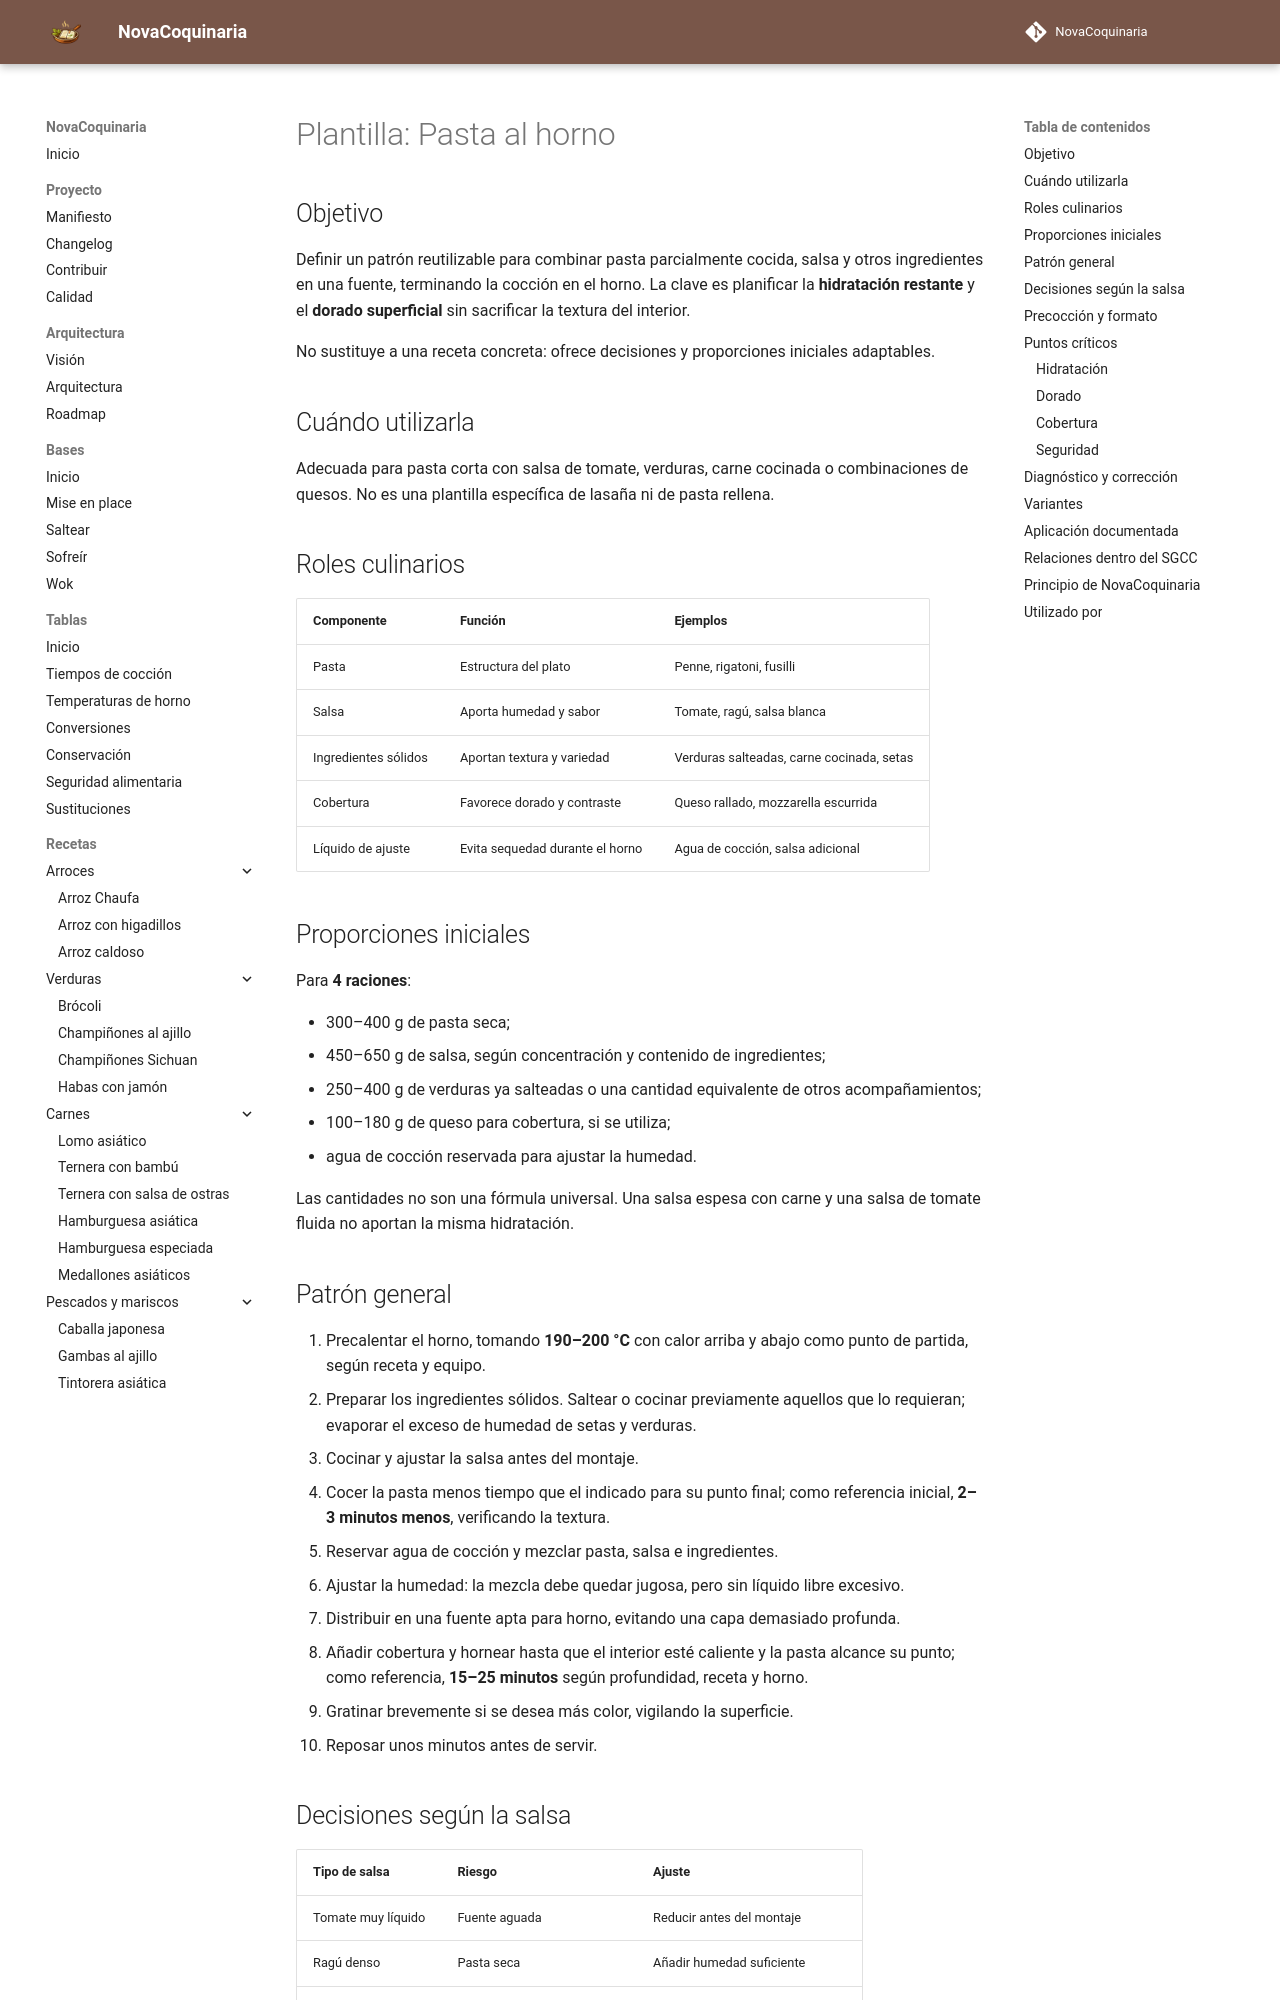

repository: fran-eliot/NovaCoquinaria · page: 12_Plantillas/04_Cocciones/pasta_al_horno.html · generator: mkdocs

---
id: PLA-0004
tipo: plantilla
titulo: Pasta al horno
categoria: Plantillas
estado: borrador
version: 1.0.0
ultima_revision: 2026-11-14
etiquetas:
  - pasta
  - horno
  - gratinado
  - plantilla
  - hidratacion
---

# Plantilla: Pasta al horno

## Objetivo

Definir un patrón reutilizable para combinar pasta parcialmente cocida, salsa y otros ingredientes en una fuente, terminando la cocción en el horno. La clave es planificar la **hidratación restante** y el **dorado superficial** sin sacrificar la textura del interior.

No sustituye a una receta concreta: ofrece decisiones y proporciones iniciales adaptables.

## Cuándo utilizarla

Adecuada para pasta corta con salsa de tomate, verduras, carne cocinada o combinaciones de quesos. No es una plantilla específica de lasaña ni de pasta rellena.

## Roles culinarios

| Componente | Función | Ejemplos |
|---|---|---|
| Pasta | Estructura del plato | Penne, rigatoni, fusilli |
| Salsa | Aporta humedad y sabor | Tomate, ragú, salsa blanca |
| Ingredientes sólidos | Aportan textura y variedad | Verduras salteadas, carne cocinada, setas |
| Cobertura | Favorece dorado y contraste | Queso rallado, mozzarella escurrida |
| Líquido de ajuste | Evita sequedad durante el horno | Agua de cocción, salsa adicional |

## Proporciones iniciales

Para **4 raciones**:

- 300–400 g de pasta seca;
- 450–650 g de salsa, según concentración y contenido de ingredientes;
- 250–400 g de verduras ya salteadas o una cantidad equivalente de otros acompañamientos;
- 100–180 g de queso para cobertura, si se utiliza;
- agua de cocción reservada para ajustar la humedad.

Las cantidades no son una fórmula universal. Una salsa espesa con carne y una salsa de tomate fluida no aportan la misma hidratación.
